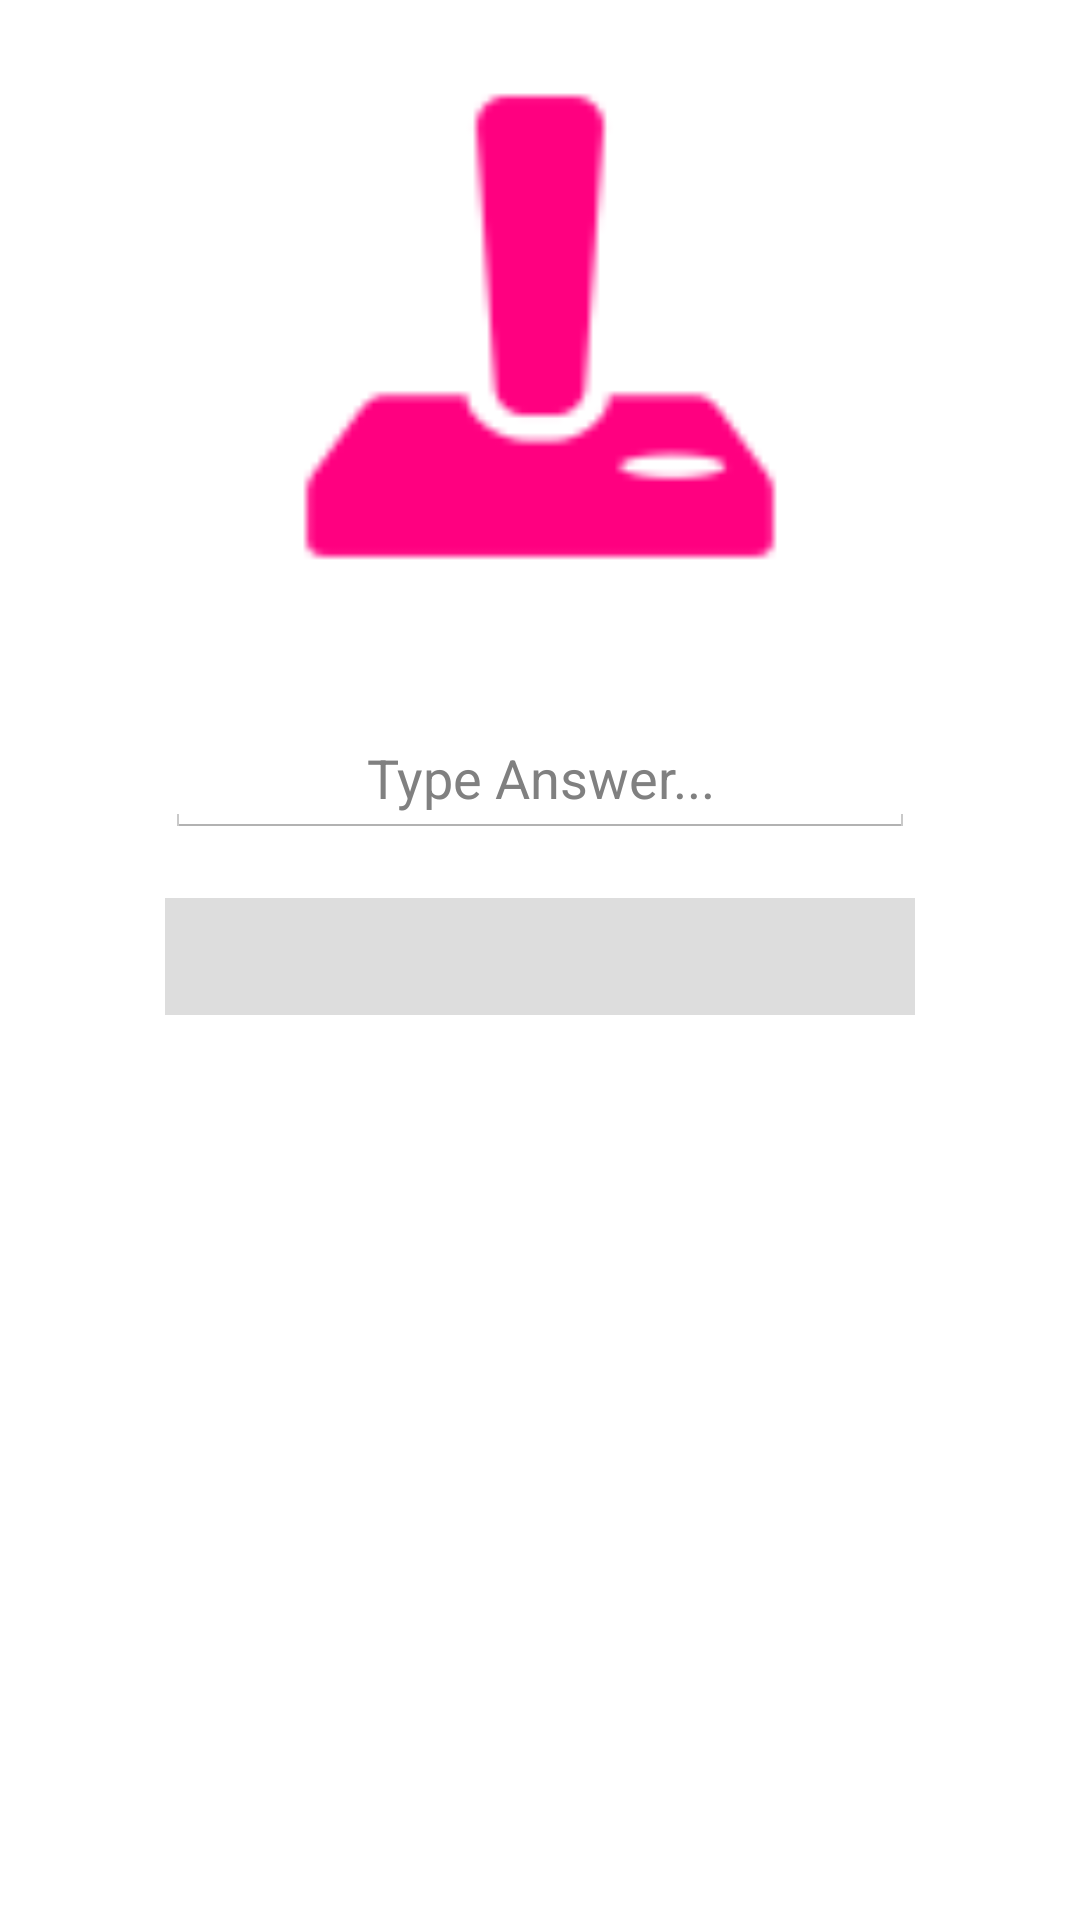

Produce the Android XML layout that renders to this screen, including the resource entries it uses.
<!-- AndroidManifest.xml: application theme AppTheme -->
<!-- res/layout/activity_game.xml -->
<RelativeLayout xmlns:android="http://schemas.android.com/apk/res/android"
    xmlns:tools="http://schemas.android.com/tools"
    android:layout_width="fill_parent"
    android:layout_height="fill_parent"
    tools:context=".Game"
    android:gravity="center_horizontal"
    android:orientation="horizontal">
    
    <ImageView
		android:id="@+id/game"
		android:layout_width="180dp"
        android:layout_height="180dp"
		android:src="@drawable/ic_game" 
		android:layout_gravity="center_horizontal"
		android:background="#FFFFFF"
		android:padding="5dp"
 		android:layout_centerHorizontal="true"
 		android:layout_margin="20dp"
 		android:layout_marginTop="40dp"
		/>
    
    <EditText 
        android:id="@+id/answer"
        android:layout_width="250dp"
        android:layout_height="wrap_content"
        android:layout_gravity="center_horizontal"
        android:gravity="center"
        android:layout_centerHorizontal="true"
        android:layout_below="@+id/game"
        android:layout_marginTop="20dp"
		android:imeOptions="actionGo"
		android:hint="Type Answer..."
		android:singleLine="true"
		android:lines="1"
        />
    
    <TextView
        android:id="@+id/hint"
        android:layout_width="250dp"
        android:layout_height="wrap_content"
        android:layout_centerHorizontal="true"
        android:layout_centerVertical="true"
        android:text=""
        android:background="#dddddd"
        android:textColor="#333333"
        android:layout_gravity="center_horizontal"
        android:layout_below="@+id/answer"
        android:layout_marginTop="20dp"
        android:padding="10dp" />
    
</RelativeLayout>
<!-- resources referenced by this layout -->
<resources>
  <!-- drawable ic_game: png bitmap (drawable-hdpi, 942 bytes) -->
  <style name="AppTheme" parent="AppBaseTheme">
          
      </style>
  <style name="AppBaseTheme" parent="android:Theme.Light.NoTitleBar">
          
      </style>
</resources>
